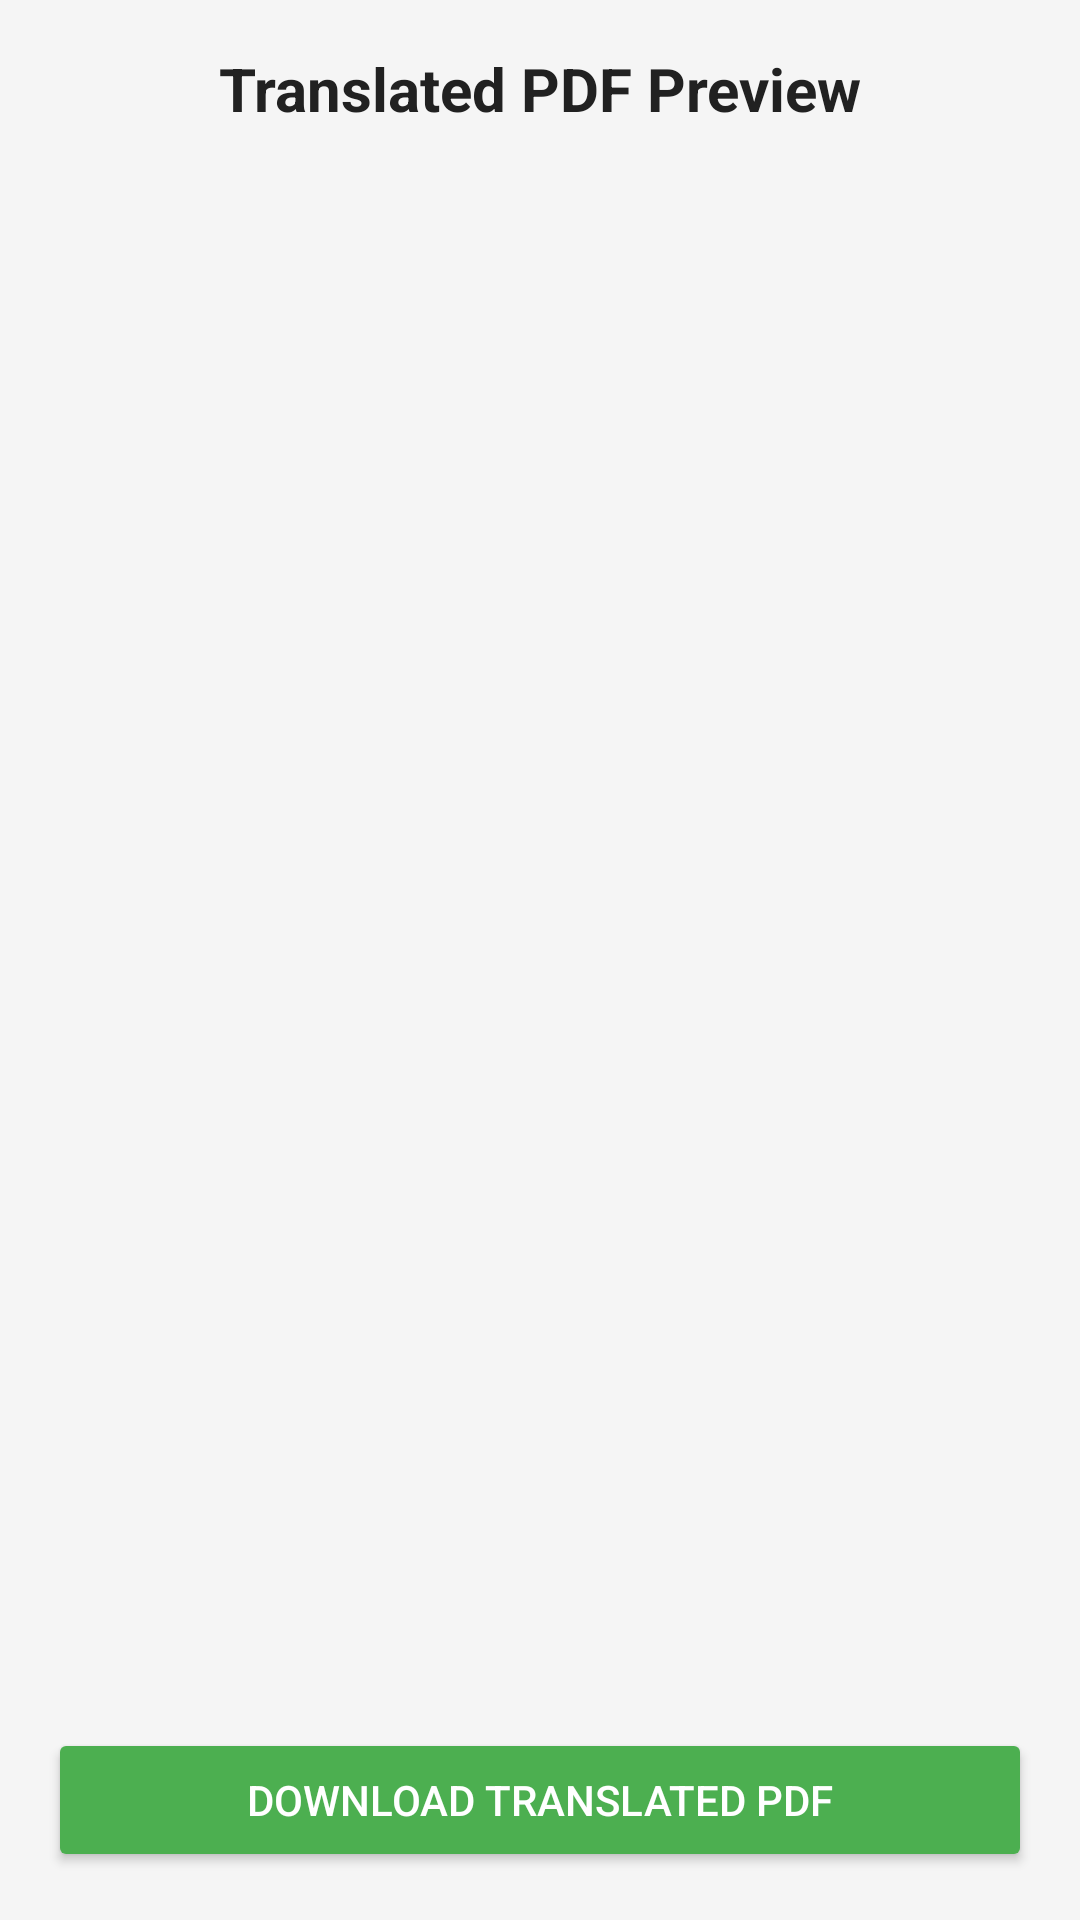

Layout XML and referenced resources for this Android screen:
<!-- AndroidManifest.xml: application theme Theme.PdfTranslatorJetpack -->
<!-- res/layout/activity_preview.xml -->
<?xml version="1.0" encoding="utf-8"?>
<androidx.constraintlayout.widget.ConstraintLayout xmlns:android="http://schemas.android.com/apk/res/android"
    xmlns:app="http://schemas.android.com/apk/res-auto"
    android:layout_width="match_parent"
    android:layout_height="match_parent"
    android:background="#F5F5F5">

    <TextView
        android:id="@+id/previewTitle"
        android:layout_width="wrap_content"
        android:layout_height="wrap_content"
        android:layout_marginTop="16dp"
        android:text="Translated PDF Preview"
        android:textColor="#212121"
        android:textSize="20sp"
        android:textStyle="bold"
        app:layout_constraintEnd_toEndOf="parent"
        app:layout_constraintStart_toStartOf="parent"
        app:layout_constraintTop_toTopOf="parent" />

    <ScrollView
        android:layout_width="0dp"
        android:layout_height="0dp"
        android:layout_marginStart="16dp"
        android:layout_marginTop="16dp"
        android:layout_marginEnd="16dp"
        android:layout_marginBottom="16dp"
        app:layout_constraintBottom_toTopOf="@id/downloadButton"
        app:layout_constraintEnd_toEndOf="parent"
        app:layout_constraintStart_toStartOf="parent"
        app:layout_constraintTop_toBottomOf="@id/previewTitle">

        <TextView
            android:id="@+id/previewText"
            android:layout_width="match_parent"
            android:layout_height="wrap_content"
            android:padding="8dp"
            android:textColor="#212121"
            android:textSize="16sp" />

    </ScrollView>

    <Button
        android:id="@+id/downloadButton"
        android:layout_width="0dp"
        android:layout_height="wrap_content"
        android:layout_marginStart="16dp"
        android:layout_marginEnd="16dp"
        android:layout_marginBottom="16dp"
        android:backgroundTint="#4CAF50"
        android:text="Download Translated PDF"
        android:textColor="#FFFFFF"
        app:layout_constraintBottom_toBottomOf="parent"
        app:layout_constraintEnd_toEndOf="parent"
        app:layout_constraintStart_toStartOf="parent" />

</androidx.constraintlayout.widget.ConstraintLayout>
<!-- resources referenced by this layout -->
<resources>
  <style name="Theme.PdfTranslatorJetpack" parent="Theme.AppCompat.DayNight.NoActionBar" />
</resources>
